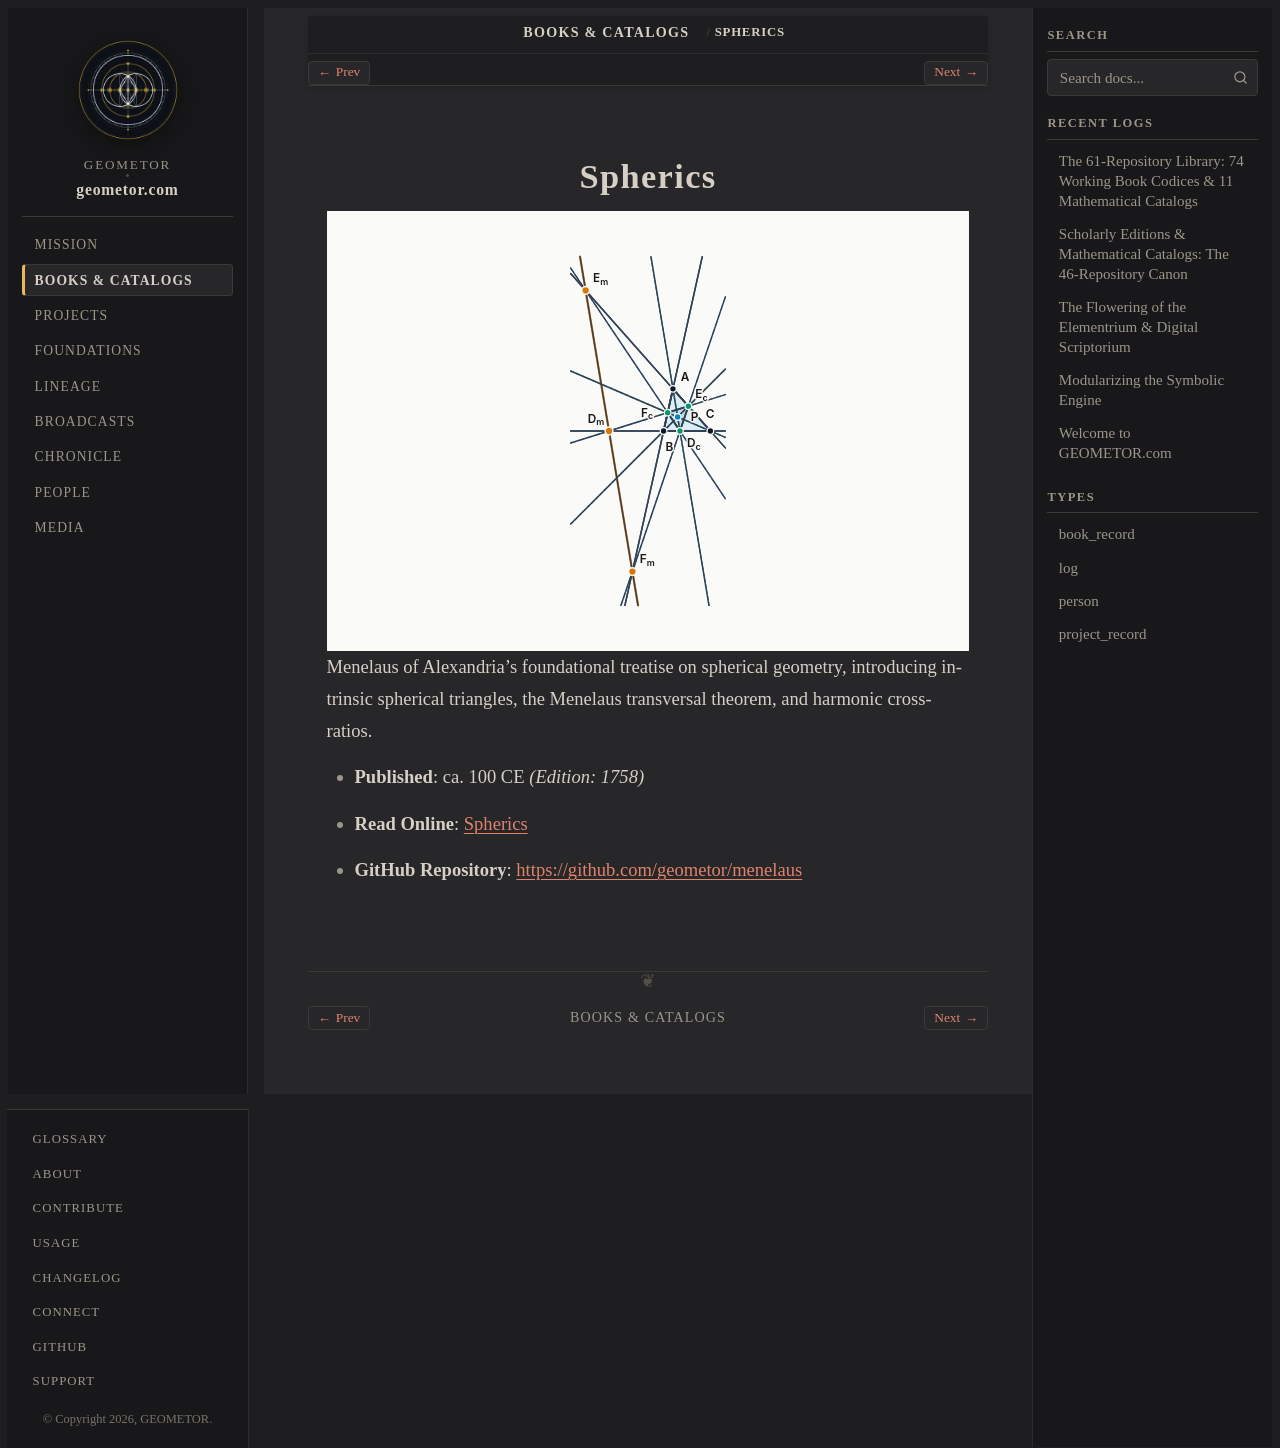

repository: geometor/geometor.com · page: books/menelaus_sphaerica.html · generator: sphinx

:type: book_record
:author: Menelaus of Alexandria
:author_doc: people/menelaus
:era: Book Codices
:languages: Latin, English
:site_url: https://geometor.github.io/menelaus/sphaerica/
:github_url: https://github.com/geometor/menelaus
:year: 100
:year_label: ca. 100 CE
:edition_year: 1758
:native_title: Menelai Sphaericorum Libri III
:excerpt: Menelaus of Alexandria's foundational treatise on spherical geometry, introducing intrinsic spherical triangles, the Menelaus transversal theorem, and harmonic cross-ratios.

Spherics
========

.. image:: /_static/heroes/menelaus.svg
   :alt: Spherics

Menelaus of Alexandria's foundational treatise on spherical geometry, introducing intrinsic spherical triangles, the Menelaus transversal theorem, and harmonic cross-ratios.

* **Published**: ca. 100 CE *(Edition: 1758)*
* **Read Online**: `Spherics <https://geometor.github.io/menelaus/sphaerica/>`_
* **GitHub Repository**: `https://github.com/geometor/menelaus <https://github.com/geometor/menelaus>`_
